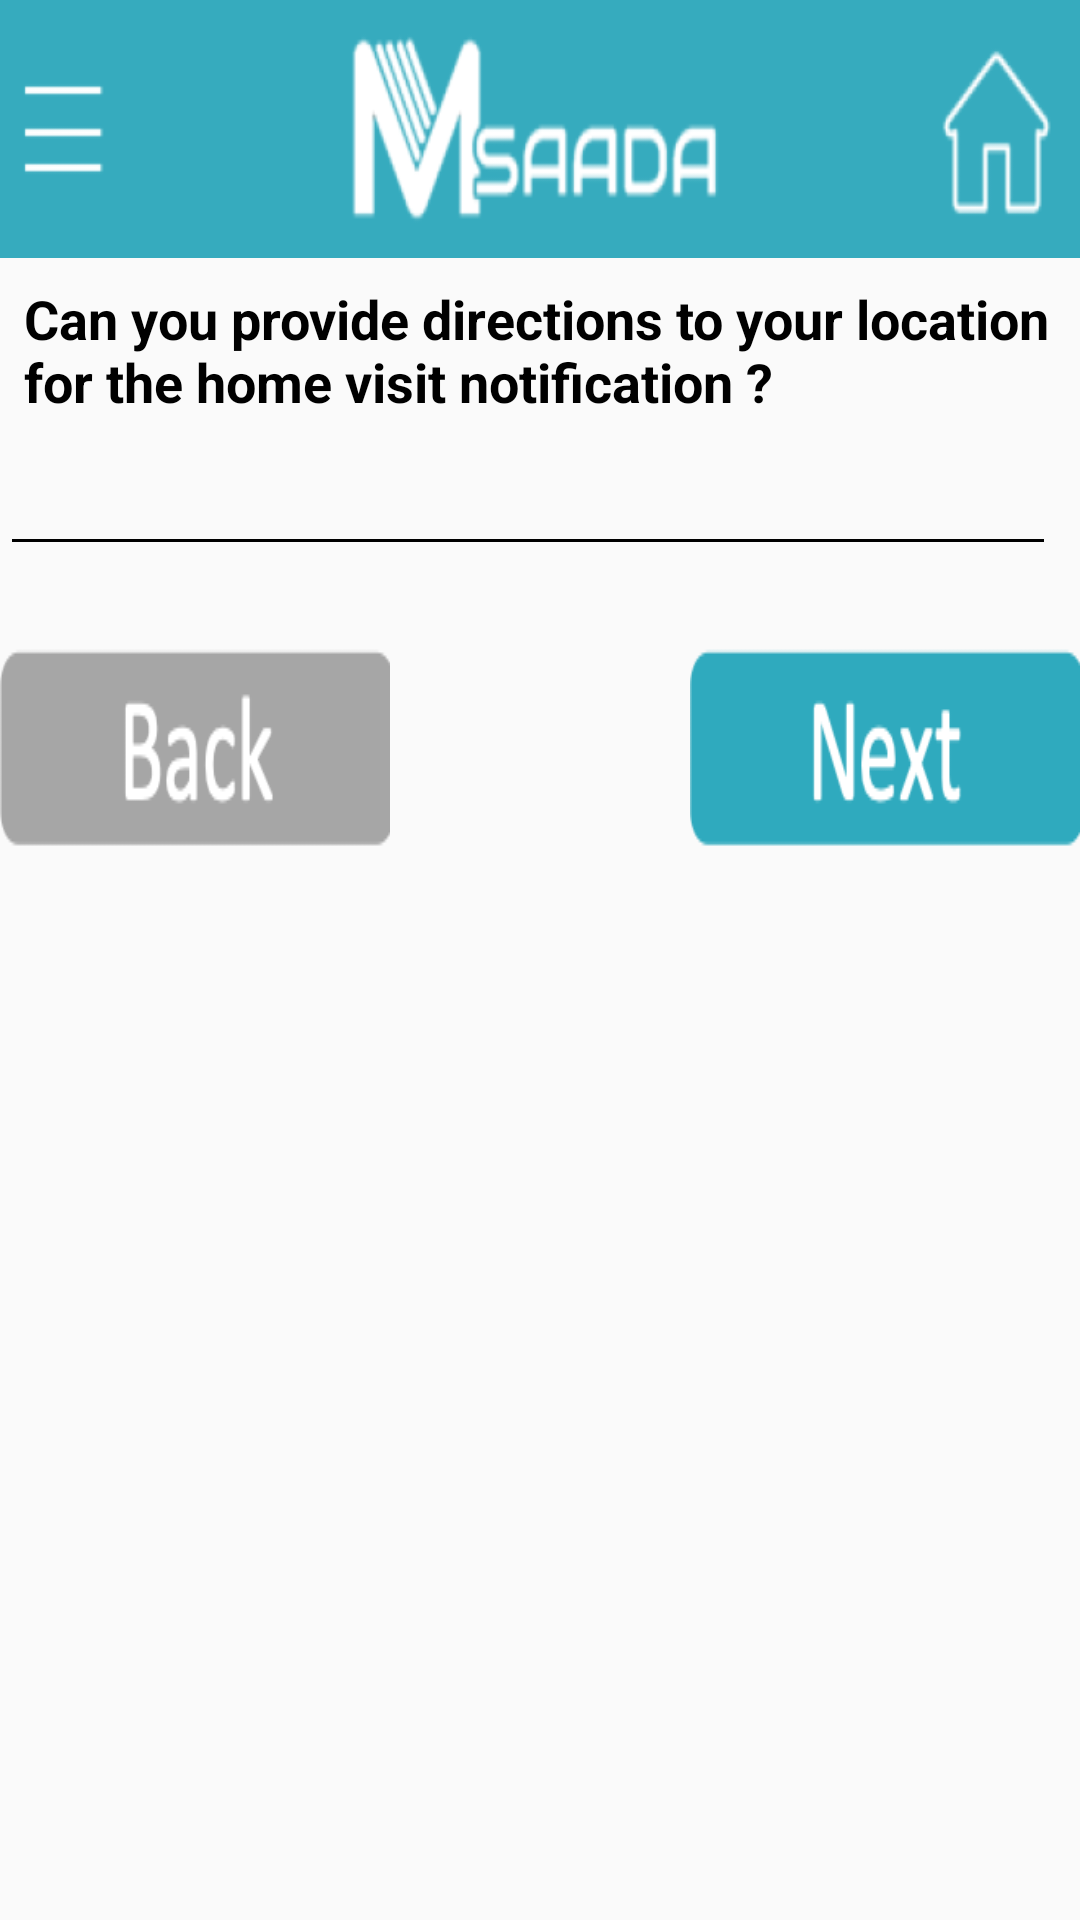

Write the Android layout XML for this screen, with the resource values it uses.
<!-- AndroidManifest.xml: application theme AppTheme -->
<!-- res/layout/activity_new_client27.xml -->
<?xml version="1.0" encoding="utf-8"?>
<androidx.coordinatorlayout.widget.CoordinatorLayout xmlns:android="http://schemas.android.com/apk/res/android"
    xmlns:app="http://schemas.android.com/apk/res-auto"
    xmlns:tools="http://schemas.android.com/tools"
    android:layout_width="match_parent"
    android:layout_height="match_parent"
    tools:context=".NewClient1">


    <LinearLayout
        android:layout_width="match_parent"
        android:layout_height="match_parent"
        android:orientation="vertical">

        <ImageView
            android:layout_width="match_parent"
            android:layout_height="86dp"
            android:layout_gravity="center"
            android:background="@drawable/logo_add"
            android:contentDescription="logo"
            android:scaleType="center" />

        <TextView
            android:id="@+id/textView3"
            android:layout_width="wrap_content"
            android:layout_height="wrap_content"
            android:layout_marginStart="8dp"
            android:layout_marginLeft="8dp"
            android:layout_marginTop="8dp"
            android:layout_marginEnd="8dp"
            android:layout_marginRight="8dp"
            android:maxLength="300"
            android:text="Can you provide directions to your location for the home visit notification ?"
            android:textStyle="bold"
            android:textColor="@android:color/black"
            android:textSize="18sp"/>



        <EditText
            android:id="@+id/editText9"
            android:layout_width="match_parent"
            android:layout_height="wrap_content"
            android:layout_marginTop="8dp"
            android:layout_marginEnd="8dp"
            android:layout_marginRight="8dp"
            android:layout_marginBottom="8dp"
            android:ems="10"
            android:inputType="textShortMessage"
            android:text=""
            android:maxLength = "100"
            android:textCursorDrawable="@null"
            android:backgroundTint="@android:color/black"
            />


        <RelativeLayout
            android:id="@+id/relativeLayoutpage3"
            android:layout_width="fill_parent"
            android:layout_height="wrap_content"
            android:layout_marginTop="5dp"
            >

            <Button
                android:id="@+id/buttonclientback"
                android:layout_width="130dp"
                android:layout_height="106dp"
                android:background="@drawable/addclientback"
                android:layout_alignParentLeft="true"
                android:onClick="onClickBack"
                />

            <Button
                android:id="@+id/buttonclientnext"
                android:layout_width="130dp"
                android:layout_height="106dp"
                android:background="@drawable/addclientnext"
                android:layout_alignParentRight="true"
                android:onClick="onClickNext"
                />

        </RelativeLayout>






    </LinearLayout>
</androidx.coordinatorlayout.widget.CoordinatorLayout>
<!-- resources referenced by this layout -->
<resources>
  <!-- drawable addclientback: png bitmap (drawable, 3366 bytes) -->
  <!-- drawable addclientnext: png bitmap (drawable, 3834 bytes) -->
  <!-- drawable logo_add: png bitmap (drawable, 24557 bytes) -->
  <style name="AppTheme" parent="Theme.AppCompat.Light.DarkActionBar">
          
          <item name="colorPrimary">@color/colorPrimary</item>
          <item name="colorPrimaryDark">@color/colorPrimaryDark</item>
          <item name="colorAccent">@color/colorAccent</item>
          <item name="checkboxStyle">@color/checkBoxChecked</item>
      </style>
  <color name="colorPrimary">#008577</color>
  <color name="colorPrimaryDark">#00574B</color>
  <color name="colorAccent">#D81B60</color>
  <color name="checkBoxChecked">#33b5e5</color>
</resources>
